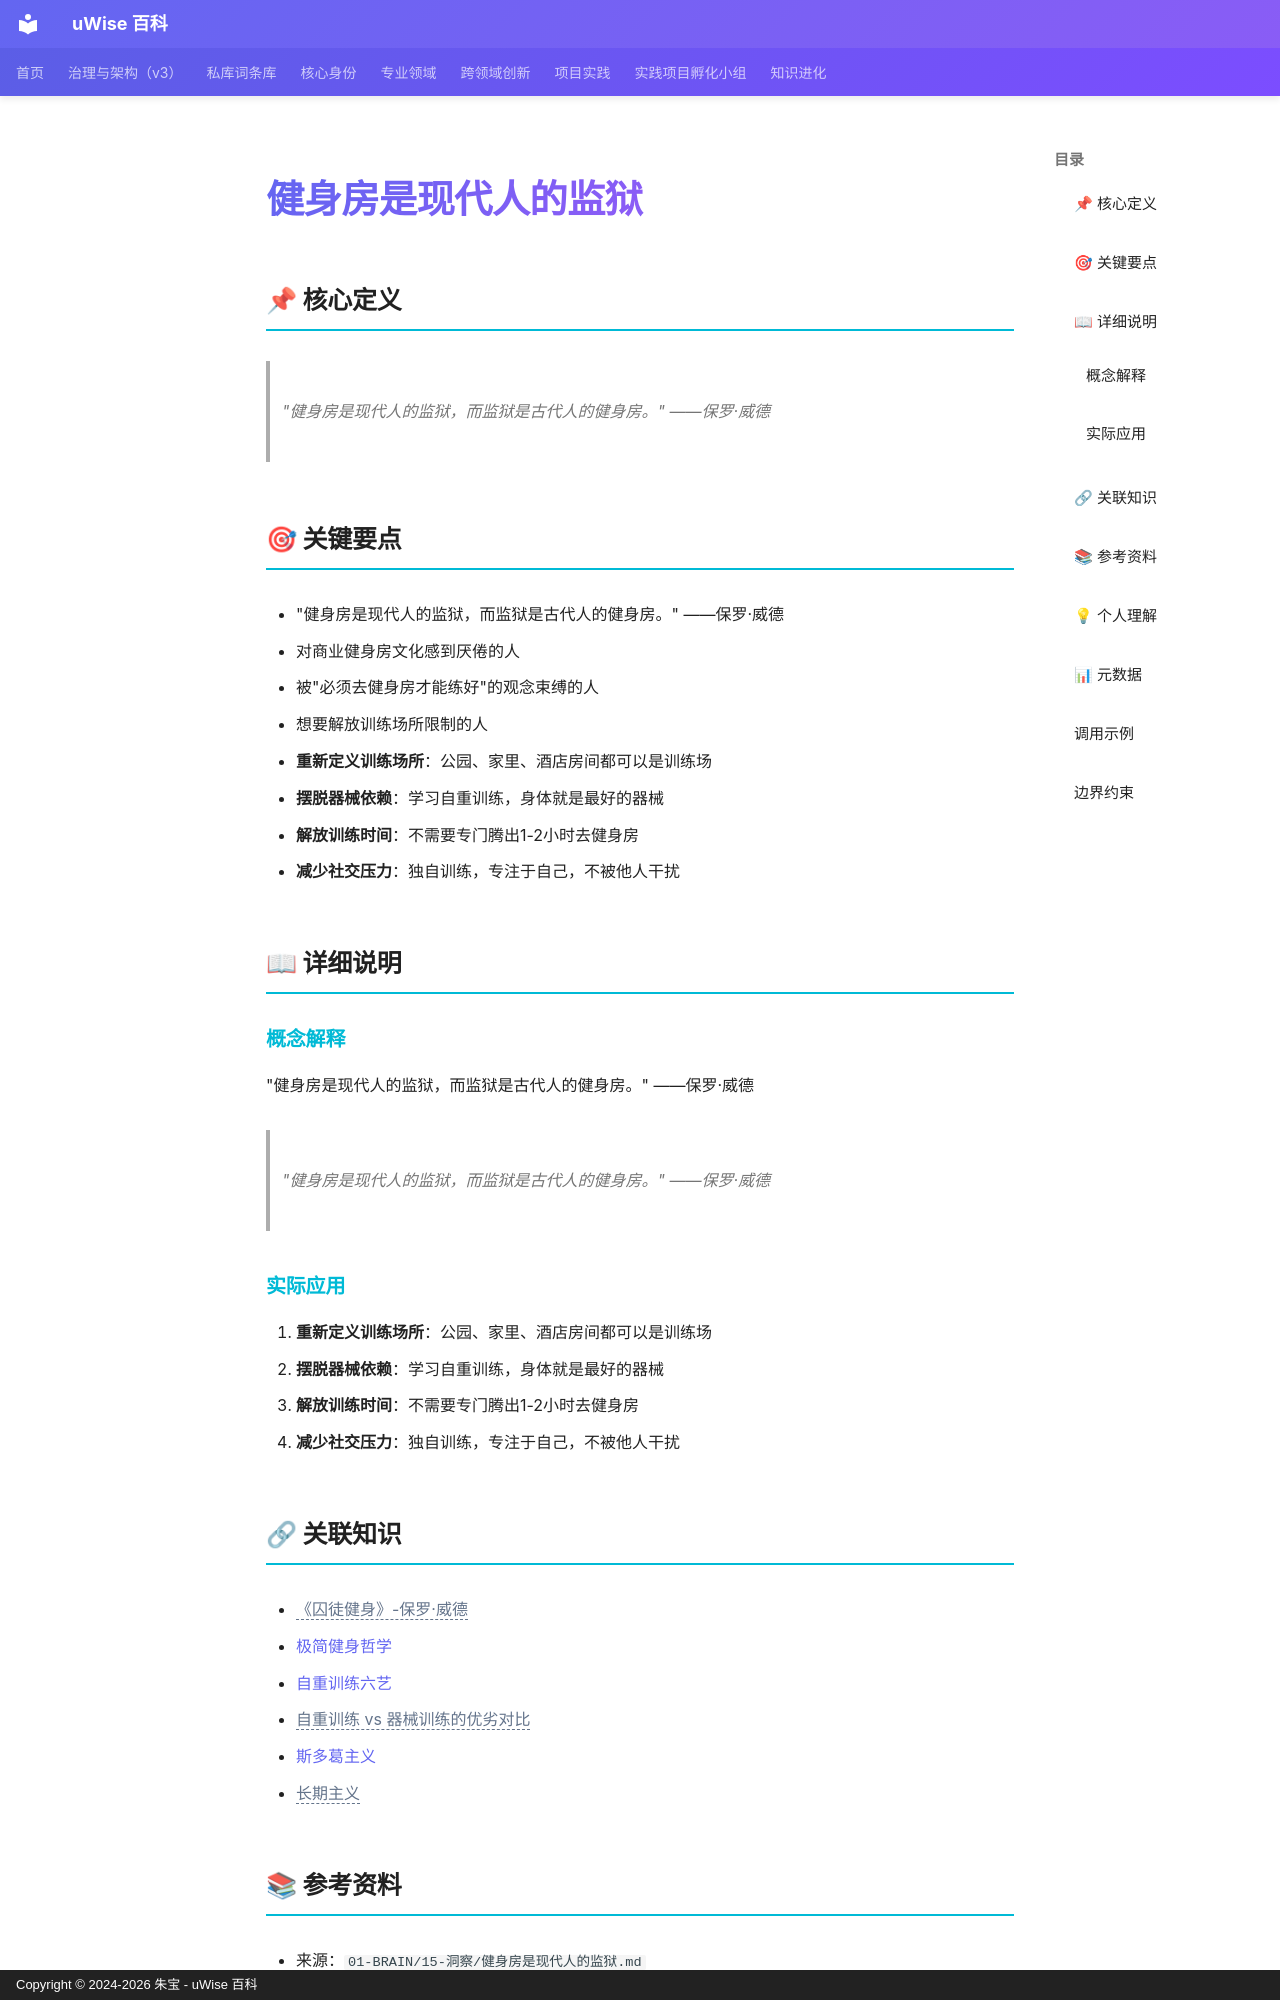

repository: zhubao315/uWise · page: vault-encyclopedia/md-5aa1a7f3/index.html · generator: mkdocs · copyright: Copyright © 2024-2026 朱宝 - uWise 百科

---
title: "健身房是现代人的监狱"
description: "\"健身房是现代人的监狱，而监狱是古代人的健身房。\" ——保罗·威德"
---

# 健身房是现代人的监狱

## 📌 核心定义

> "健身房是现代人的监狱，而监狱是古代人的健身房。" ——保罗·威德

## 🎯 关键要点

- "健身房是现代人的监狱，而监狱是古代人的健身房。" ——保罗·威德
- 对商业健身房文化感到厌倦的人
- 被"必须去健身房才能练好"的观念束缚的人
- 想要解放训练场所限制的人
- **重新定义训练场所**：公园、家里、酒店房间都可以是训练场
- **摆脱器械依赖**：学习自重训练，身体就是最好的器械
- **解放训练时间**：不需要专门腾出1-2小时去健身房
- **减少社交压力**：独自训练，专注于自己，不被他人干扰

## 📖 详细说明

### 概念解释
"健身房是现代人的监狱，而监狱是古代人的健身房。" ——保罗·威德
> "健身房是现代人的监狱，而监狱是古代人的健身房。" ——保罗·威德


### 实际应用

1. **重新定义训练场所**：公园、家里、酒店房间都可以是训练场
2. **摆脱器械依赖**：学习自重训练，身体就是最好的器械
3. **解放训练时间**：不需要专门腾出1-2小时去健身房
4. **减少社交压力**：独自训练，专注于自己，不被他人干扰

## 🔗 关联知识

- <span class="uw-unresolved" data-target="《囚徒健身》-保罗·威德" title="未解析的双链目标：《囚徒健身》-保罗·威德">《囚徒健身》-保罗·威德</span>
- [极简健身哲学](../md-bd36d570/)
- [自重训练六艺](../md-3258b534/)
- <span class="uw-unresolved" data-target="自重训练 vs 器械训练的优劣对比" title="未解析的双链目标：自重训练 vs 器械训练的优劣对比">自重训练 vs 器械训练的优劣对比</span>
- [斯多葛主义](../md-980bcbc0/)
- <span class="uw-unresolved" data-target="长期主义" title="未解析的双链目标：长期主义">长期主义</span>

## 📚 参考资料

- 来源：`01-BRAIN/15-洞察/健身房是现代人的监狱.md`
